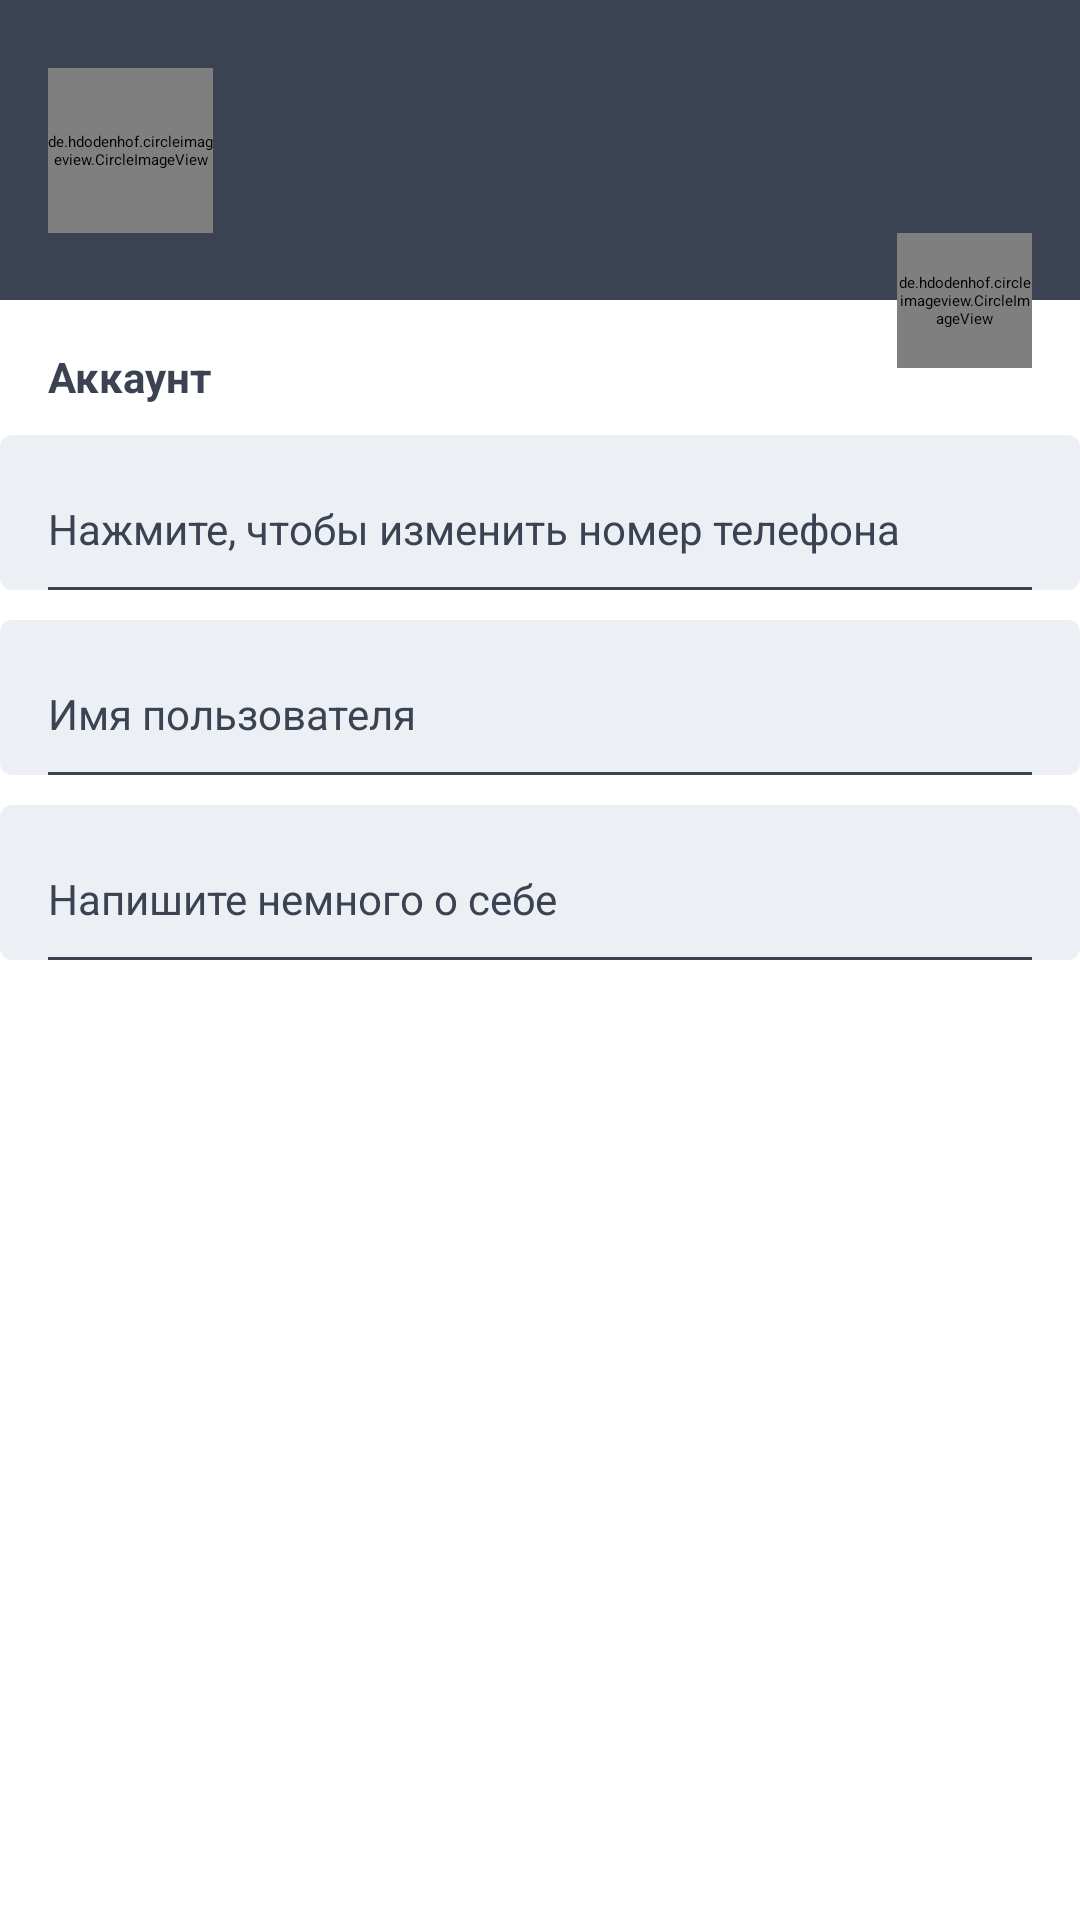

Reconstruct the res/layout file that produces this screen, plus the resources it refers to.
<!-- AndroidManifest.xml: application theme AppTheme -->
<!-- res/layout/fragment_settings.xml -->
<?xml version="1.0" encoding="utf-8"?>
<androidx.constraintlayout.widget.ConstraintLayout xmlns:android="http://schemas.android.com/apk/res/android"
    xmlns:app="http://schemas.android.com/apk/res-auto"
    xmlns:tools="http://schemas.android.com/tools"
    android:layout_width="match_parent"
    android:layout_height="match_parent"
    tools:context=".ui.screens.settings.SettingsFragment">

    <androidx.constraintlayout.widget.ConstraintLayout
        android:id="@+id/settings_header_bloc"
        android:layout_width="match_parent"
        android:layout_height="100dp"
        android:background="@color/colorPrimary"
        app:layout_constraintEnd_toEndOf="parent"
        app:layout_constraintStart_toStartOf="parent"
        app:layout_constraintTop_toTopOf="parent">

        <de.hdodenhof.circleimageview.CircleImageView
            android:id="@+id/settings_user_photo"
            android:layout_marginStart="@dimen/horizontal_margin"
            app:layout_constraintTop_toTopOf="parent"
            app:layout_constraintBottom_toBottomOf="parent"
            app:layout_constraintStart_toStartOf="parent"
            android:layout_width="@dimen/settings_user_photo_width"
            android:layout_height="@dimen/settings_user_photo_height"
            android:src="@drawable/default_photo"
            app:civ_border_width="@dimen/settings_user_photo_border"
            app:civ_border_color="@color/colorPrimaryDark"/>

        <TextView
            android:id="@+id/settings_full_name"
            android:layout_width="0dp"
            android:layout_height="wrap_content"
            android:textColor="@color/colorAccent"
            tools:text="UserName"
            android:textSize="@dimen/normalText"
            android:layout_marginTop="@dimen/vertical_margin"
            android:layout_marginStart="@dimen/horizontal_margin"
            app:layout_constraintTop_toTopOf="@id/settings_user_photo"
            app:layout_constraintStart_toEndOf="@id/settings_user_photo"
            app:layout_constraintEnd_toEndOf="parent"/>

        <TextView
            android:id="@+id/settings_status"
            android:layout_width="0dp"
            android:layout_height="wrap_content"
            android:textColor="@color/colorAccentDark"
            tools:text="в сети"
            android:textSize="@dimen/smallText"
            android:layout_marginStart="@dimen/horizontal_margin"
            app:layout_constraintTop_toBottomOf="@id/settings_full_name"
            app:layout_constraintStart_toEndOf="@id/settings_user_photo"
            app:layout_constraintEnd_toEndOf="parent"/>

    </androidx.constraintlayout.widget.ConstraintLayout>

    <TextView
        android:id="@+id/settings_text_account"
        android:layout_width="match_parent"
        android:layout_height="wrap_content"
        android:textColor="@color/colorPrimary"
        android:text="@string/settings_text_account"
        android:textSize="@dimen/smallText"
        android:textStyle="bold"
        android:layout_marginStart="@dimen/horizontal_margin"
        android:layout_marginTop="@dimen/vertical_large_margin"
        app:layout_constraintTop_toBottomOf="@id/settings_header_bloc"/>

    <androidx.constraintlayout.widget.ConstraintLayout
        android:id="@+id/settings_btn_change_number_phone"
        app:layout_constraintTop_toBottomOf="@id/settings_text_account"
        app:layout_constraintStart_toStartOf="parent"
        app:layout_constraintEnd_toEndOf="parent"
        style="@style/settingsButtons">

        <TextView
            android:id="@+id/settings_phone_number"
            app:layout_constraintStart_toStartOf="parent"
            app:layout_constraintTop_toTopOf="@id/settings_btn_change_number_phone"
            tools:text="89180000000"
            style="@style/normalText" />

        <TextView
            android:id="@+id/settings_label_phone_number"
            app:layout_constraintStart_toStartOf="parent"
            app:layout_constraintTop_toBottomOf="@id/settings_phone_number"
            android:text="@string/settings_label_phone_number"
            style="@style/smallText" />
        <View
            app:layout_constraintTop_toBottomOf="@id/settings_label_phone_number"
            app:layout_constraintStart_toStartOf="parent"
            style="@style/separator" />

    </androidx.constraintlayout.widget.ConstraintLayout>

    <androidx.constraintlayout.widget.ConstraintLayout
        android:id="@+id/settings_btn_change_username"
        app:layout_constraintTop_toBottomOf="@id/settings_btn_change_number_phone"
        app:layout_constraintStart_toStartOf="parent"
        app:layout_constraintEnd_toEndOf="parent"
        style="@style/settingsButtons">

        <TextView
            android:id="@+id/settings_username"
            app:layout_constraintStart_toStartOf="parent"
            app:layout_constraintTop_toTopOf="parent"
            tools:text="UserName"
            style="@style/normalText" />

        <TextView
            android:id="@+id/settings_label_username"
            app:layout_constraintStart_toStartOf="parent"
            app:layout_constraintTop_toBottomOf="@id/settings_username"
            android:text="@string/settings_label_username"
            style="@style/smallText" />
        <View
            app:layout_constraintTop_toBottomOf="@id/settings_label_username"
            app:layout_constraintStart_toStartOf="parent"
            style="@style/separator" />

    </androidx.constraintlayout.widget.ConstraintLayout>

    <androidx.constraintlayout.widget.ConstraintLayout
        android:id="@+id/settings_btn_about"
        app:layout_constraintTop_toBottomOf="@id/settings_btn_change_username"
        app:layout_constraintStart_toStartOf="parent"
        app:layout_constraintEnd_toEndOf="parent"
        style="@style/settingsButtons">

        <TextView
            android:id="@+id/settings_about"
            app:layout_constraintStart_toStartOf="parent"
            app:layout_constraintTop_toTopOf="parent"
            tools:text="О себе"
            style="@style/normalText" />

        <TextView
            android:id="@+id/settings_label_about"
            app:layout_constraintStart_toStartOf="parent"
            app:layout_constraintTop_toBottomOf="@id/settings_about"
            android:text="@string/settings_label_about"
            style="@style/smallText" />
        <View
            app:layout_constraintTop_toBottomOf="@id/settings_label_about"
            app:layout_constraintStart_toStartOf="parent"
            style="@style/separator" />

    </androidx.constraintlayout.widget.ConstraintLayout>

    <de.hdodenhof.circleimageview.CircleImageView
        android:id="@+id/settings_change_photo"
        android:layout_width="@dimen/settings_change_photo_width"
        android:layout_marginEnd="@dimen/horizontal_margin"
        android:layout_height="@dimen/settings_change_photo_height"
        android:src="@drawable/ic_camera"
        app:layout_constraintBottom_toBottomOf="@+id/settings_header_bloc"
        app:layout_constraintEnd_toEndOf="parent"
        app:layout_constraintTop_toBottomOf="@+id/settings_header_bloc"
        app:civ_circle_background_color="@color/colorAccent"
        app:civ_border_width="@dimen/settings_change_photo_border"
        app:civ_border_color="@color/colorPrimaryDark"/>
</androidx.constraintlayout.widget.ConstraintLayout>
<!-- resources referenced by this layout -->
<resources>
  <color name="colorAccent">@color/nord6</color>
  <color name="colorAccentDark">@color/nord5</color>
  <color name="colorPrimary">@color/nord1</color>
  <color name="colorPrimaryDark">@color/nord0</color>
  <dimen name="horizontal_margin">16dp</dimen>
  <dimen name="normalText">16sp</dimen>
  <dimen name="settings_change_photo_border">1dp</dimen>
  <dimen name="settings_change_photo_height">45dp</dimen>
  <dimen name="settings_change_photo_width">45dp</dimen>
  <dimen name="settings_user_photo_border">2dp</dimen>
  <dimen name="settings_user_photo_height">55dp</dimen>
  <dimen name="settings_user_photo_width">55dp</dimen>
  <dimen name="smallText">14sp</dimen>
  <dimen name="vertical_large_margin">16dp</dimen>
  <dimen name="vertical_margin">10dp</dimen>
  <string name="settings_label_about">Напишите немного о себе</string>
  <string name="settings_label_phone_number">Нажмите, чтобы изменить номер телефона</string>
  <string name="settings_label_username">Имя пользователя</string>
  <string name="settings_text_account">Аккаунт</string>
  <style name="normalText">
          <item name="android:layout_width">wrap_content</item>
          <item name="android:layout_height">wrap_content</item>
          <item name="android:layout_marginStart">@dimen/horizontal_margin</item>
          <item name="android:textColor">@color/colorPrimaryDark</item>
          <item name="android:textSize">@dimen/normalText</item>
      </style>
  <style name="settingsButtons">
          <item name="android:layout_width">match_parent</item>
          <item name="android:layout_height">wrap_content</item>
          <item name="android:layout_marginTop">@dimen/vertical_margin</item>
          <item name="android:background">@drawable/ripple_effect</item>
          <item name="android:clickable">true</item>
          <item name="android:focusable">true</item>
      </style>
  <style name="smallText">
          <item name="android:layout_width">wrap_content</item>
          <item name="android:layout_height">wrap_content</item>
          <item name="android:layout_marginStart">@dimen/horizontal_margin</item>
          <item name="android:textColor">@color/colorPrimary</item>
          <item name="android:textSize">@dimen/smallText</item>
      </style>
  <color name="nord6">#ECEFF4</color>
  <color name="nord5">#E5E9F0</color>
  <color name="nord1">#3B4252</color>
  <color name="nord0">#2E3440</color>
  <!-- drawable ripple_effect (drawable) -->
  <?xml version="1.0" encoding="utf-8"?>
  <ripple xmlns:android="http://schemas.android.com/apk/res/android" android:color="@color/colorDark">
  <item android:state_pressed = "true">
      <shape android:shape="rectangle">
          <solid android:color="@color/colorAccent"/>
          <corners android:radius="@dimen/settings_ripple_effect_radius"/>
      </shape>
  </item>
  </ripple>
  <style name="actionMenu" parent="Theme.AppCompat.Light">
          <item name="background">@color/colorAccent</item>
          <item name="actionMenuTextColor">@color/colorPrimaryDark</item>
      </style>
  <color name="material_drawer_background">#F9F9F9</color>
  <color name="material_drawer_primary_text">@color/colorPrimary</color>
  <color name="material_drawer_primary_icon">#8A000000</color>
  <color name="material_drawer_secondary_text">#8A000000</color>
  <color name="material_drawer_hint_text">#42000000</color>
  <color name="material_drawer_divider">#1F000000</color>
  <color name="material_drawer_selected">#1F2196F3</color>
  <color name="material_drawer_selected_text">#2196F3</color>
  <color name="material_drawer_header_selection_text">@color/colorAccent</color>
  <color name="material_drawer_dark_header_selection_subtext">#B3FFFFFF</color>
  <color name="colorDark">@color/nord4</color>
  <dimen name="settings_ripple_effect_radius">4dp</dimen>
  <color name="nord4">#D8DEE9</color>
</resources>
